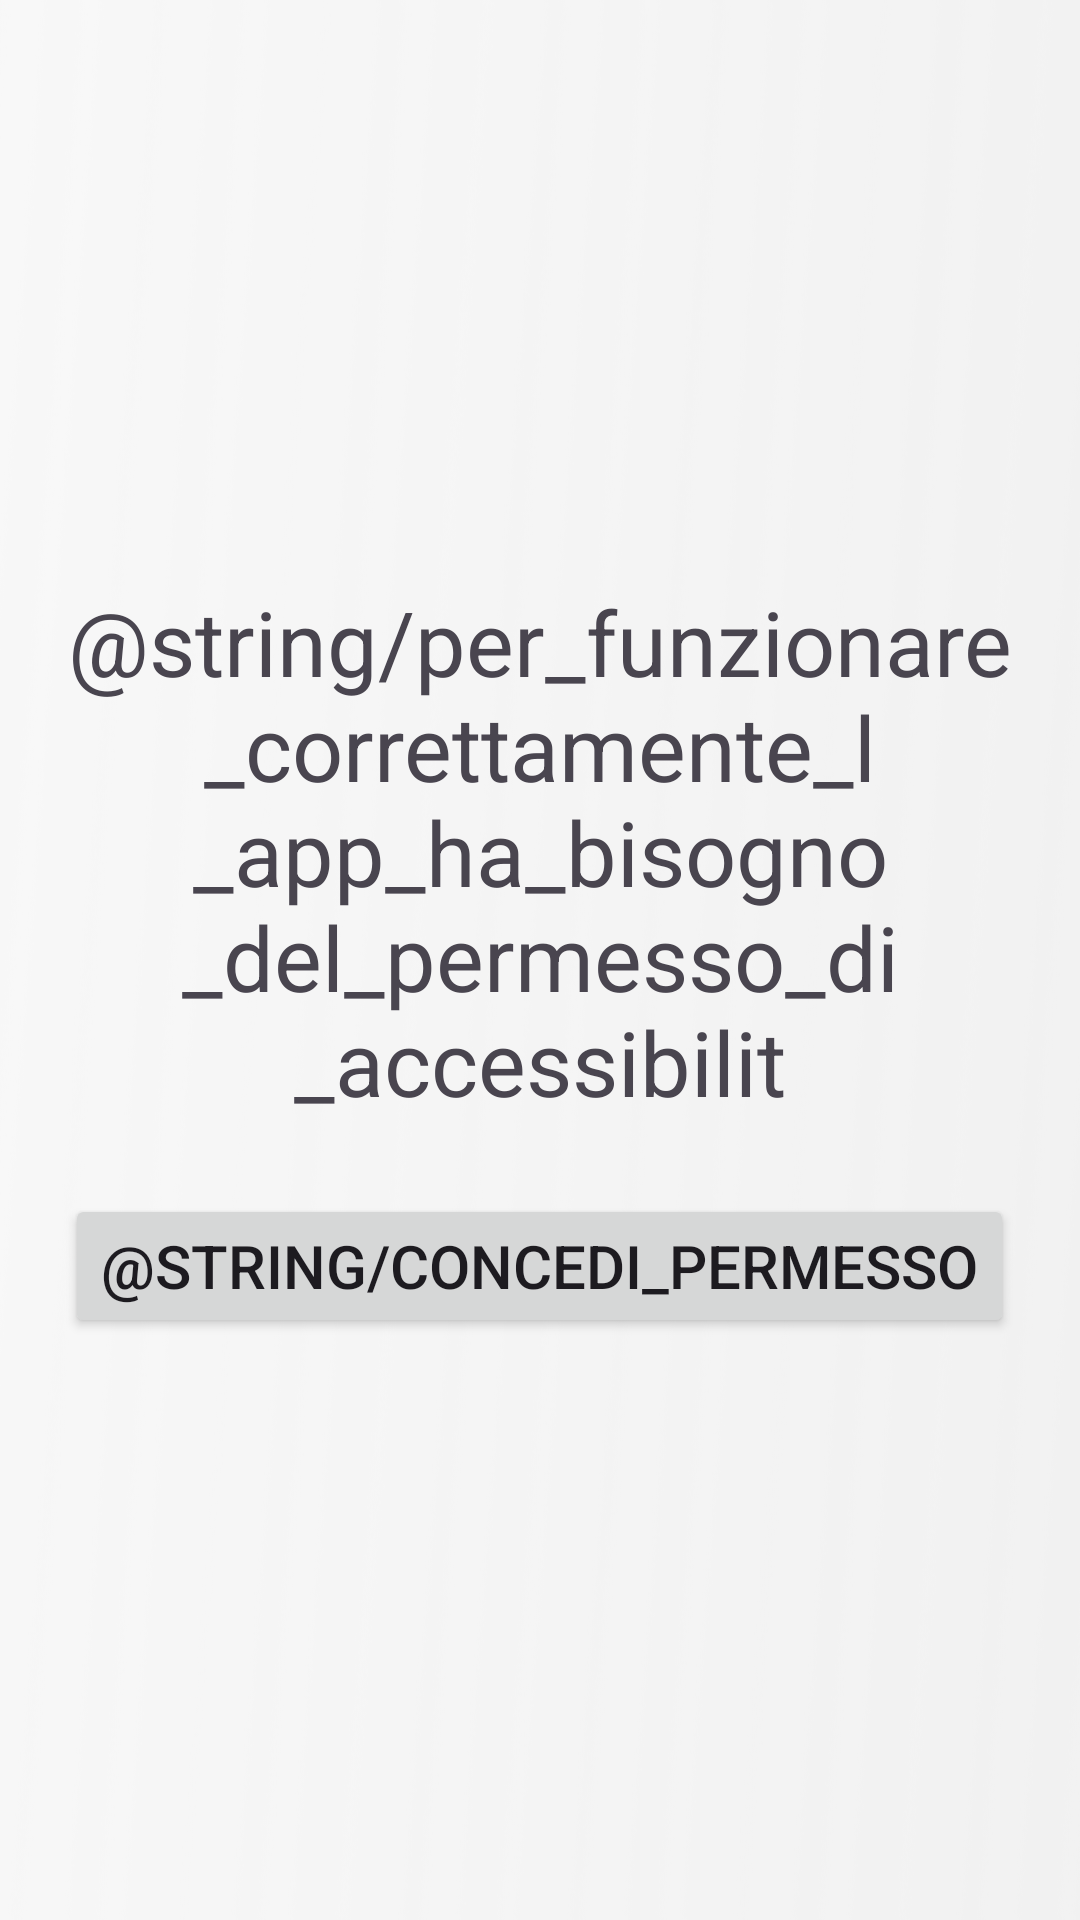

Write the Android layout XML for this screen, with the resource values it uses.
<!-- AndroidManifest.xml: application theme Theme.MG4SwipeNovaLauncher -->
<!-- res/layout/activity_permission_accessibility.xml -->
<LinearLayout xmlns:android="http://schemas.android.com/apk/res/android"
    android:layout_width="match_parent"
    android:layout_height="match_parent"
    android:background="@drawable/bg_home"
    android:gravity="center"
    android:orientation="vertical"
    android:padding="16dp">

    <TextView
        android:id="@+id/textPermissionExplanation"
        android:layout_width="wrap_content"
        android:layout_height="wrap_content"
        android:text="@string/per_funzionare_correttamente_l_app_ha_bisogno_del_permesso_di_accessibilit"
        android:textAlignment="center"
        android:textSize="30sp" />

    <Button
        android:id="@+id/buttonGrantAccessibilityPermission"
        android:layout_width="wrap_content"
        android:layout_height="wrap_content"
        android:layout_marginTop="24dp"
        android:text="@string/concedi_permesso"
        android:textSize="20sp" />
</LinearLayout>
<!-- resources referenced by this layout -->
<resources>
  <!-- drawable bg_home: png bitmap (drawable, 80650 bytes) -->
  <string name="concedi_permesso">Concedi Permesso</string>
  <string name="per_funzionare_correttamente_l_app_ha_bisogno_del_permesso_di_accessibilit">Per funzionare correttamente, l\'app ha bisogno del permesso di accessibilità. \nUna volta concesso devi riaprire l\'applicazione.</string>
  <style name="Theme.MG4SwipeNovaLauncher" parent="Base.Theme.MG4SwipeNovaLauncher" />
  <style name="Base.Theme.MG4SwipeNovaLauncher" parent="Theme.Material3.DayNight.NoActionBar">
          
          
      </style>
</resources>
